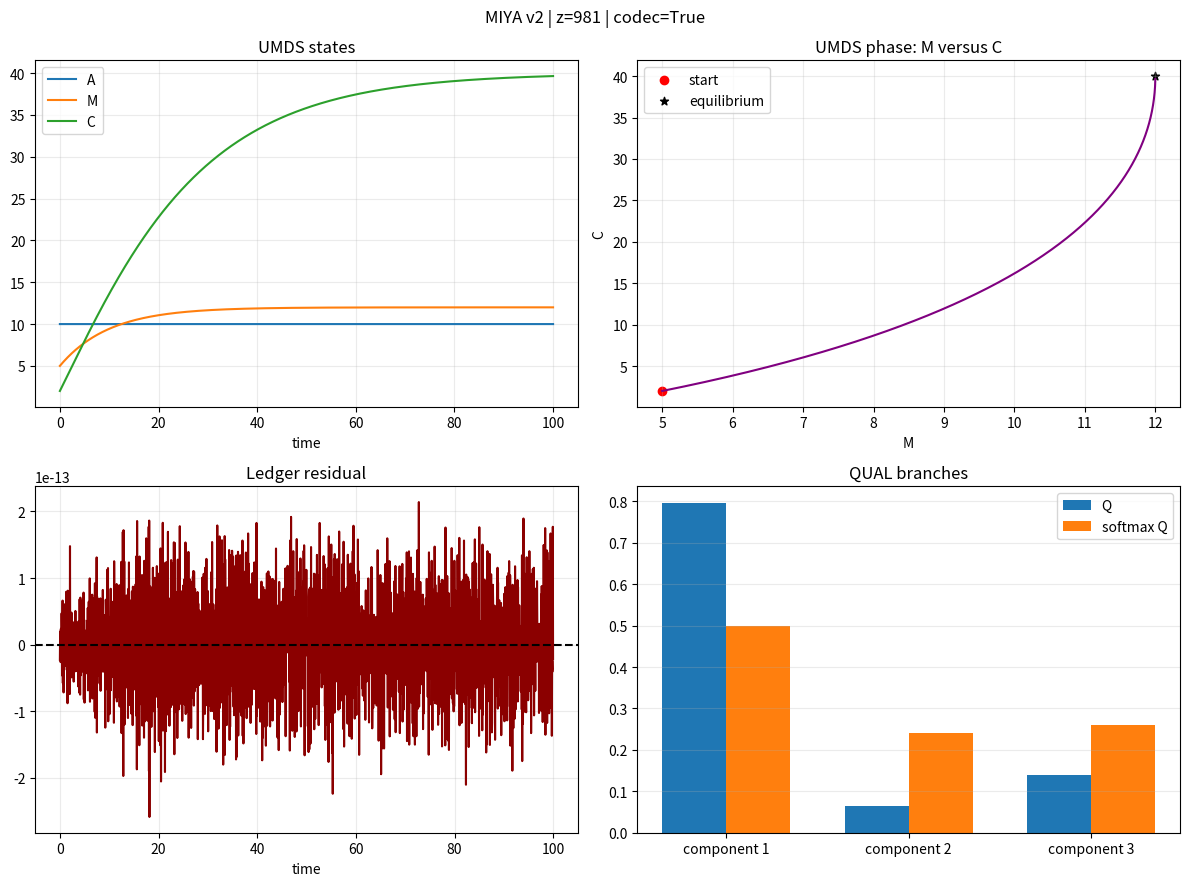

This figure's Python source:
import os
import numpy as np

import matplotlib
matplotlib.use("Agg")
import matplotlib.pyplot as plt

out = "miya_v2_results"
os.makedirs(out, exist_ok=True)

dt = 0.05
t = np.arange(0.0, 100.0 + dt, dt)
n = len(t)

A = np.zeros(n)
M = np.zeros(n)
C = np.zeros(n)
A[0] = 10.0
M[0] = 5.0
C[0] = 2.0

q = 2.0
eta = 0.6

for i in range(n - 1):
    fin = 0.2 * A[i]
    fout = 0.1 * M[i]
    fsink = 0.05 * C[i]
    A[i + 1] = A[i] + dt * (q - fin)
    M[i + 1] = M[i] + dt * (eta * fin - fout)
    C[i + 1] = C[i] + dt * ((1.0 - eta) * fin + fout - fsink)

R = A + M + C
Fsink = 0.05 * C
ledger_left = np.diff(R) / dt
ledger_right = q - Fsink[:-1]
ledger_error = ledger_left - ledger_right

Q = np.array((0.7963, 0.0654, 0.1383))
Q = Q / Q.sum()
Omega = np.exp(Q)
Omega = Omega / Omega.sum()

qA = 5
qM = 2
qC = 7
qEta = 1
z = qA + 8 * qM + 64 * qC + 512 * qEta
decoded = (
    z % 8,
    (z // 8) % 8,
    (z // 64) % 8,
    (z // 512) % 8,
)
codec_pass = decoded == (qA, qM, qC, qEta)

fig, axes = plt.subplots(2, 2, figsize=(12, 9))

axes[0, 0].plot(t, A, label="A")
axes[0, 0].plot(t, M, label="M")
axes[0, 0].plot(t, C, label="C")
axes[0, 0].set_title("UMDS states")
axes[0, 0].set_xlabel("time")
axes[0, 0].legend()
axes[0, 0].grid(alpha=0.25)

axes[0, 1].plot(M, C, color="purple")
axes[0, 1].scatter(M[0], C[0], color="red", label="start")
axes[0, 1].scatter(12.0, 40.0, color="black", marker="*", label="equilibrium")
axes[0, 1].set_title("UMDS phase: M versus C")
axes[0, 1].set_xlabel("M")
axes[0, 1].set_ylabel("C")
axes[0, 1].legend()
axes[0, 1].grid(alpha=0.25)

axes[1, 0].plot(t[:-1], ledger_error, color="darkred")
axes[1, 0].axhline(0.0, color="black", linestyle="--")
axes[1, 0].set_title("Ledger residual")
axes[1, 0].set_xlabel("time")
axes[1, 0].grid(alpha=0.25)

x = np.arange(3)
width = 0.35
axes[1, 1].bar(x - width / 2, Q, width, label="Q")
axes[1, 1].bar(x + width / 2, Omega, width, label="softmax Q")
axes[1, 1].set_xticks(x)
axes[1, 1].set_xticklabels(("component 1", "component 2", "component 3"))
axes[1, 1].set_title("QUAL branches")
axes[1, 1].legend()
axes[1, 1].grid(axis="y", alpha=0.25)

fig.suptitle(
    "MIYA v2 | z="
    + str(z)
    + " | codec="
    + str(codec_pass)
)
fig.tight_layout()
fig.savefig(
    os.path.join(out, "miya_v2_dashboard.png"),
    dpi=200,
)
plt.close(fig)

data = np.column_stack((t, A, M, C, R, Fsink))
np.savetxt(
    os.path.join(out, "miya_v2_data.csv"),
    data,
    delimiter=",",
    header="t,A,M,C,R,Fsink",
    comments="",
)

print("MIYA v2 completed")
print("final A =", round(A[-1], 6))
print("final M =", round(M[-1], 6))
print("final C =", round(C[-1], 6))
print("max ledger error =", np.max(np.abs(ledger_error)))
print("z =", z)
print("decoded =", decoded)
print("codec pass =", codec_pass)
print("saved miya_v2_results/miya_v2_dashboard.png")
print("CALCULABLE != VERIFIED != PUBLISHED")
